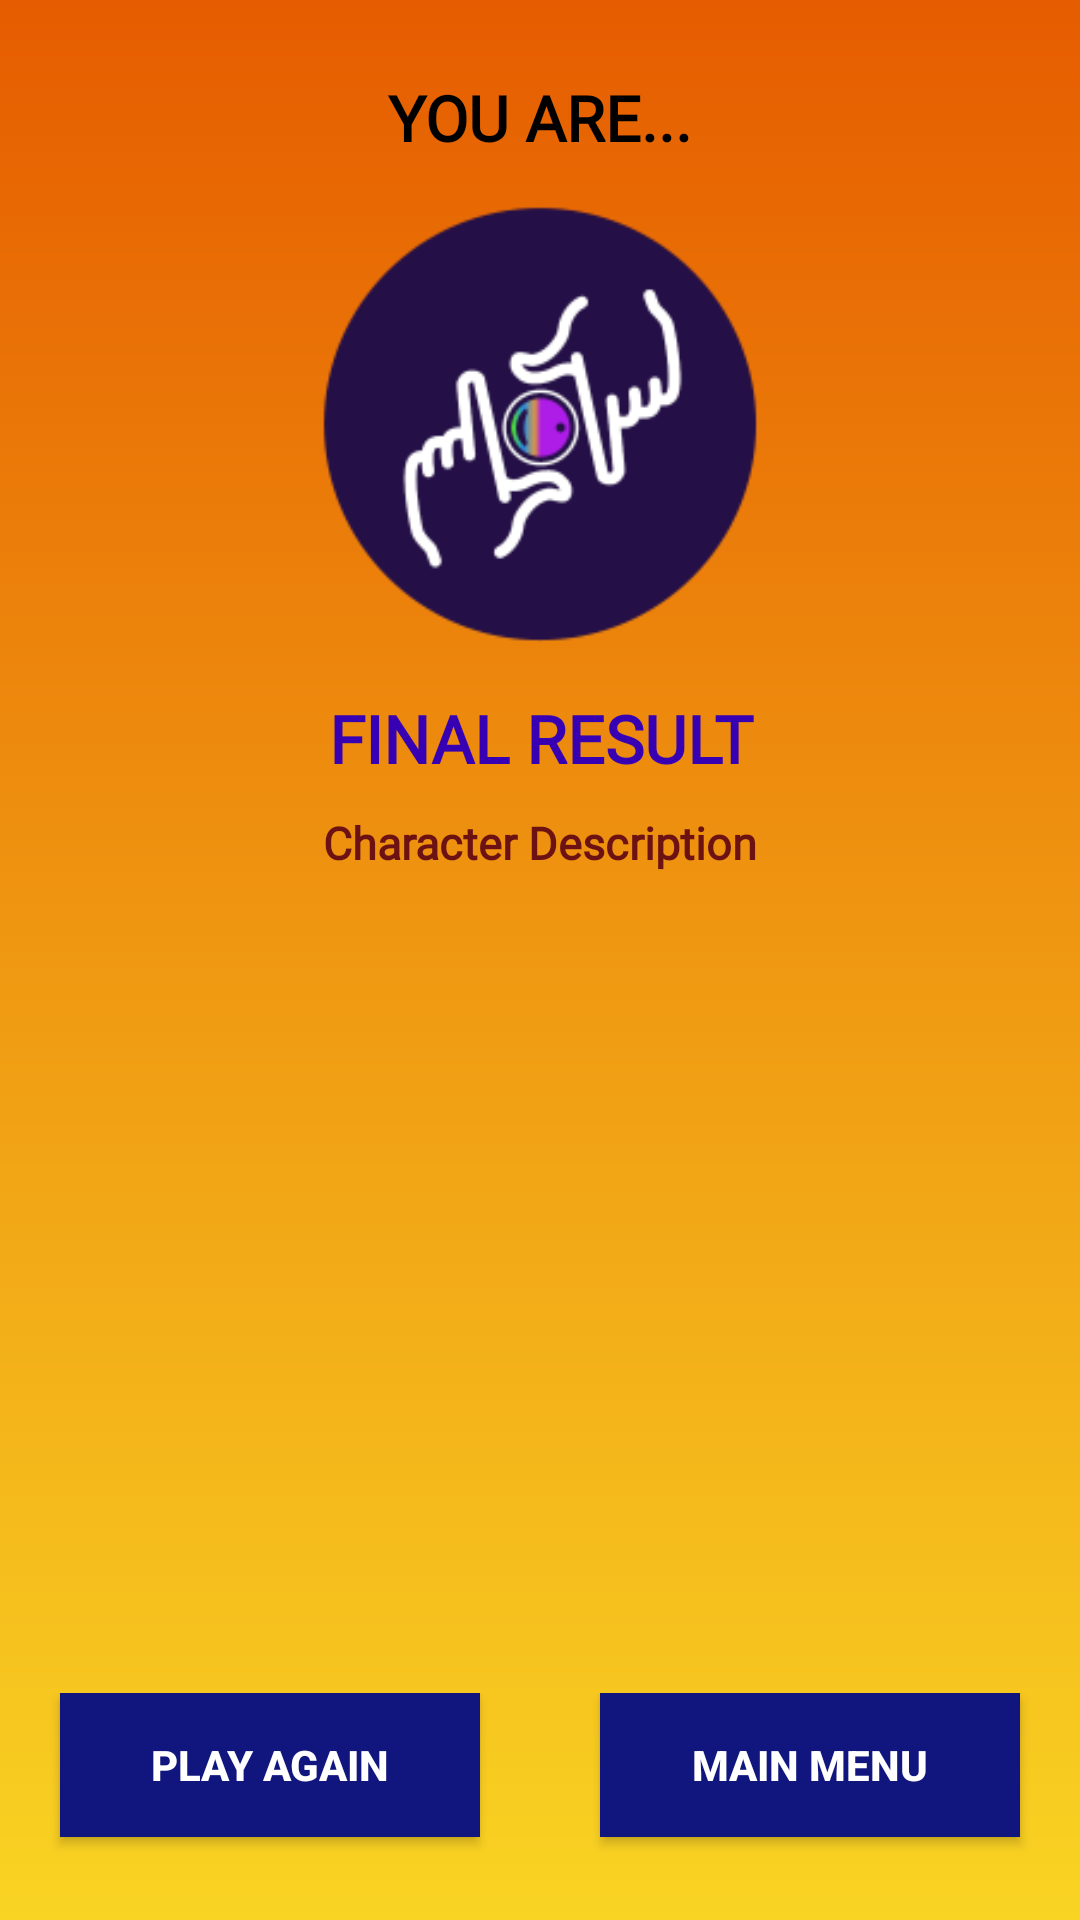

Produce the Android XML layout that renders to this screen, including the resource entries it uses.
<!-- AndroidManifest.xml: application theme AppTheme -->
<!-- res/layout/result_screen_layout.xml -->
<?xml version="1.0" encoding="utf-8"?>
<LinearLayout xmlns:android="http://schemas.android.com/apk/res/android"
    xmlns:app="http://schemas.android.com/apk/res-auto"
    xmlns:tools="http://schemas.android.com/tools"
    android:layout_width="match_parent"
    android:layout_height="match_parent"
    android:orientation="vertical"
    android:gravity="center_horizontal"
    android:background="@drawable/result_screen_background"
    tools:context=".result_screen">

    <LinearLayout
        android:layout_width="match_parent"
        android:layout_height="wrap_content"
        android:layout_weight="10"
        android:gravity="center_horizontal"
        android:orientation="vertical"
        tools:context=".result_screen">


        <TextView
            android:id="@+id/textView3"
            android:layout_width="match_parent"
            android:layout_height="wrap_content"
            android:layout_marginLeft="20dp"
            android:layout_marginTop="25dp"
            android:layout_marginRight="20dp"
            android:fontFamily="@font/atomic_age"
            android:gravity="center_horizontal"
            android:text="You are..."
            android:textAllCaps="true"
            android:textColor="#000000"
            android:textSize="21sp"
            android:textStyle="bold" />

        <ImageView
            android:id="@+id/image_preview"
            android:layout_width="160dp"
            android:layout_height="160dp"
            android:layout_marginTop="8dp"
            app:srcCompat="@drawable/app_icon" />

        <TextView
            android:id="@+id/tvFinalResult"
            android:layout_width="match_parent"
            android:layout_height="wrap_content"
            android:layout_marginLeft="20dp"
            android:layout_marginTop="10dp"
            android:layout_marginRight="20dp"
            android:fontFamily="@font/vast_shadow"
            android:gravity="center_horizontal"
            android:text="@string/final_result"
            android:textAllCaps="true"
            android:textColor="@color/colorPrimaryDark"
            android:textSize="22sp"
            android:textStyle="bold" />

        <TextView
            android:id="@+id/tvCharacterDesc"
            android:layout_width="match_parent"
            android:layout_height="wrap_content"
            android:layout_marginLeft="20dp"
            android:layout_marginTop="10dp"
            android:layout_marginRight="20dp"
            android:fontFamily="@font/andika"
            android:gravity="center_horizontal"
            android:text="@string/character_desc"
            android:textAllCaps="false"
            android:textColor="#6C1212"
            android:textSize="15sp"
            android:textStyle="bold" />

    </LinearLayout>

    <LinearLayout
        android:layout_width="match_parent"
        android:layout_height="wrap_content"
        android:layout_weight="1"
        android:gravity="center_horizontal"
        android:orientation="horizontal"
        tools:context=".result_screen">

        <Button
            android:id="@+id/btPlayAgain"
            android:layout_width="wrap_content"
            android:layout_height="wrap_content"
            android:layout_marginLeft="20dp"
            android:layout_marginRight="20dp"
            android:layout_weight="1"
            android:background="#11167E"
            android:text="Play Again"
            android:textColor="@color/white"
            android:textStyle="bold" />

        <Button
            android:id="@+id/btMainMenu"
            android:layout_width="wrap_content"
            android:layout_height="wrap_content"
            android:layout_marginLeft="20dp"
            android:layout_marginRight="20dp"
            android:layout_weight="1"
            android:background="#11167E"
            android:text="Main Menu"
            android:textColor="@color/white"
            android:textStyle="bold" />
    </LinearLayout>
</LinearLayout>
<!-- resources referenced by this layout -->
<resources>
  <!-- drawable app_icon: png bitmap (drawable, 9998 bytes) -->
  <!-- drawable result_screen_background (drawable) -->
  <?xml version="1.0" encoding="utf-8"?>
  <shape xmlns:android="http://schemas.android.com/apk/res/android"
      android:shape="rectangle">
      <gradient android:startColor="#e65c00"
          android:endColor="#f9d423"
          android:angle="270">
      </gradient>
  
  </shape>
  <string name="character_desc">Character Description</string>
  <string name="final_result">Final Result</string>
  <style name="AppTheme" parent="Theme.AppCompat.Light.NoActionBar">
          
          <item name="colorPrimary">@color/colorPrimary</item>
          <item name="colorPrimaryDark">@color/colorPrimaryDark</item>
          <item name="colorAccent">@color/colorAccent</item>
      </style>
  <!-- not gathered from this repository: default colours our renderer supplied (Android Studio template values) -->
  <color name="white">#FFFFFFFF</color>
  <color name="colorPrimary">#FF6200EE</color>
  <color name="colorPrimaryDark">#FF3700B3</color>
  <color name="colorAccent">#FF03DAC5</color>
</resources>
